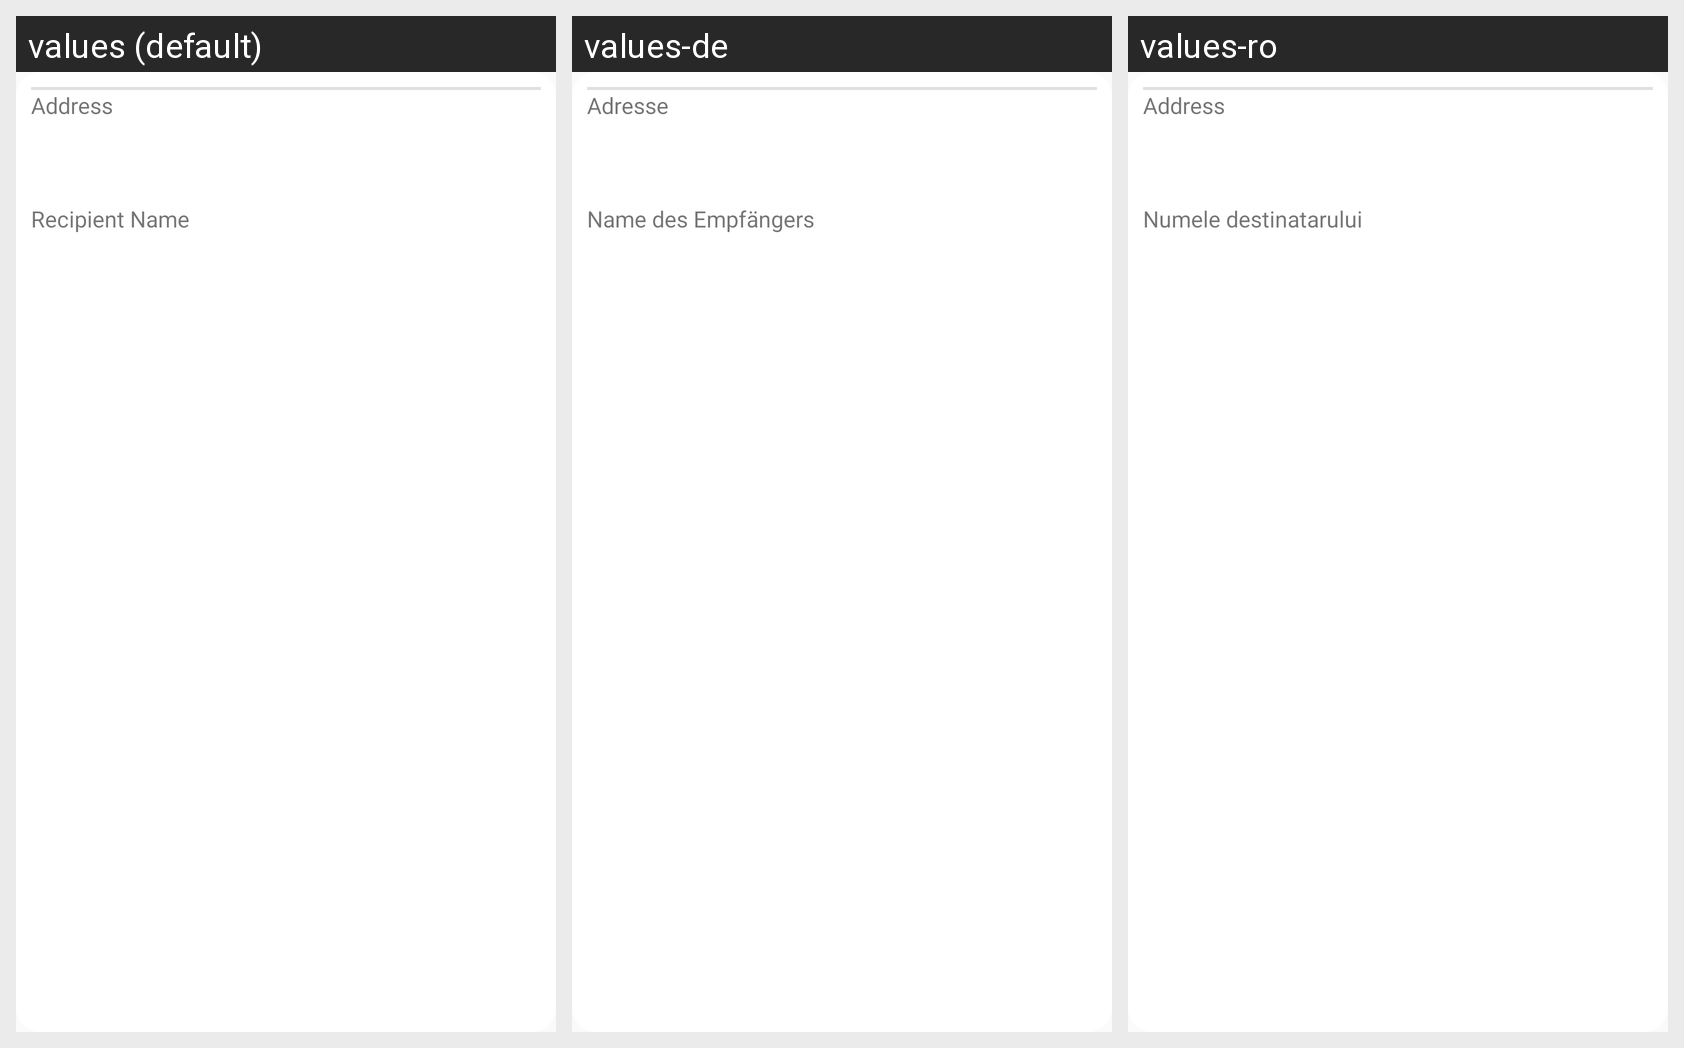

Here is an Android app screen in its default locale and in the app's own translations. Write out the translated-string differences for the strings that appear on this screen.
Android screen res/layout/parcel_overview_card_bottom_sheet.xml rendered under 3 locales, left to right: values (default), values-de, values-ro. Device: Nexus 5 (rendered at 1080×1920; each locale shown at half size, 540×960, under a caption strip naming it); theme AppTheme.
Strings drawn on this screen, with the default value and each locale's value (text and hints the layout hard-codes, and strings that could not be matched under every locale, appear in the picture but are not listed):

address
  values: Address
  values-de: Adresse
  values-ro: Address  [not translated; the default value is used]

recipient_name
  values: Recipient Name
  values-de: Name des Empfängers
  values-ro: Numele destinatarului
